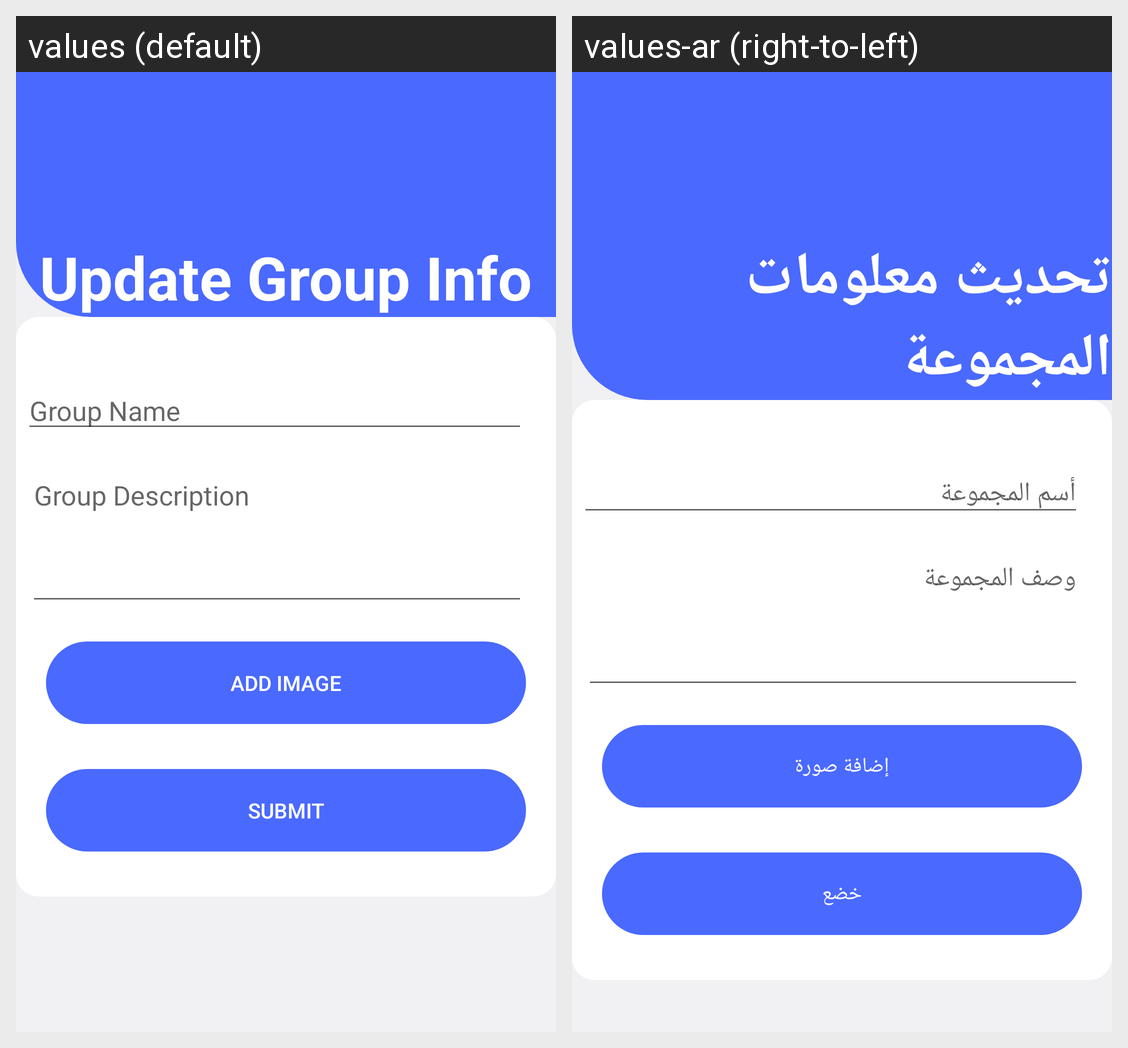

For this localized Android screen grid, give each drawn string resource with its value in every locale shown.
Android screen res/layout/activity_group_info_update.xml rendered under 2 locales, left to right: values (default), values-ar (right-to-left). Device: Nexus 5 (rendered at 1080×1920; each locale shown at half size, 540×960, under a caption strip naming it); theme AppTheme.NoActionBar.
Strings drawn on this screen, with the default value and each locale's value (text and hints the layout hard-codes, and strings that could not be matched under every locale, appear in the picture but are not listed):

group_info_update
  values: Update Group Info
  values-ar: تحديث معلومات المجموعة

group_name
  values: Group Name
  values-ar: أسم المجموعة

group_description
  values: Group Description
  values-ar: وصف المجموعة

addImage
  values: Add Image
  values-ar: إضافة صورة

submit
  values: Submit
  values-ar: خضع
